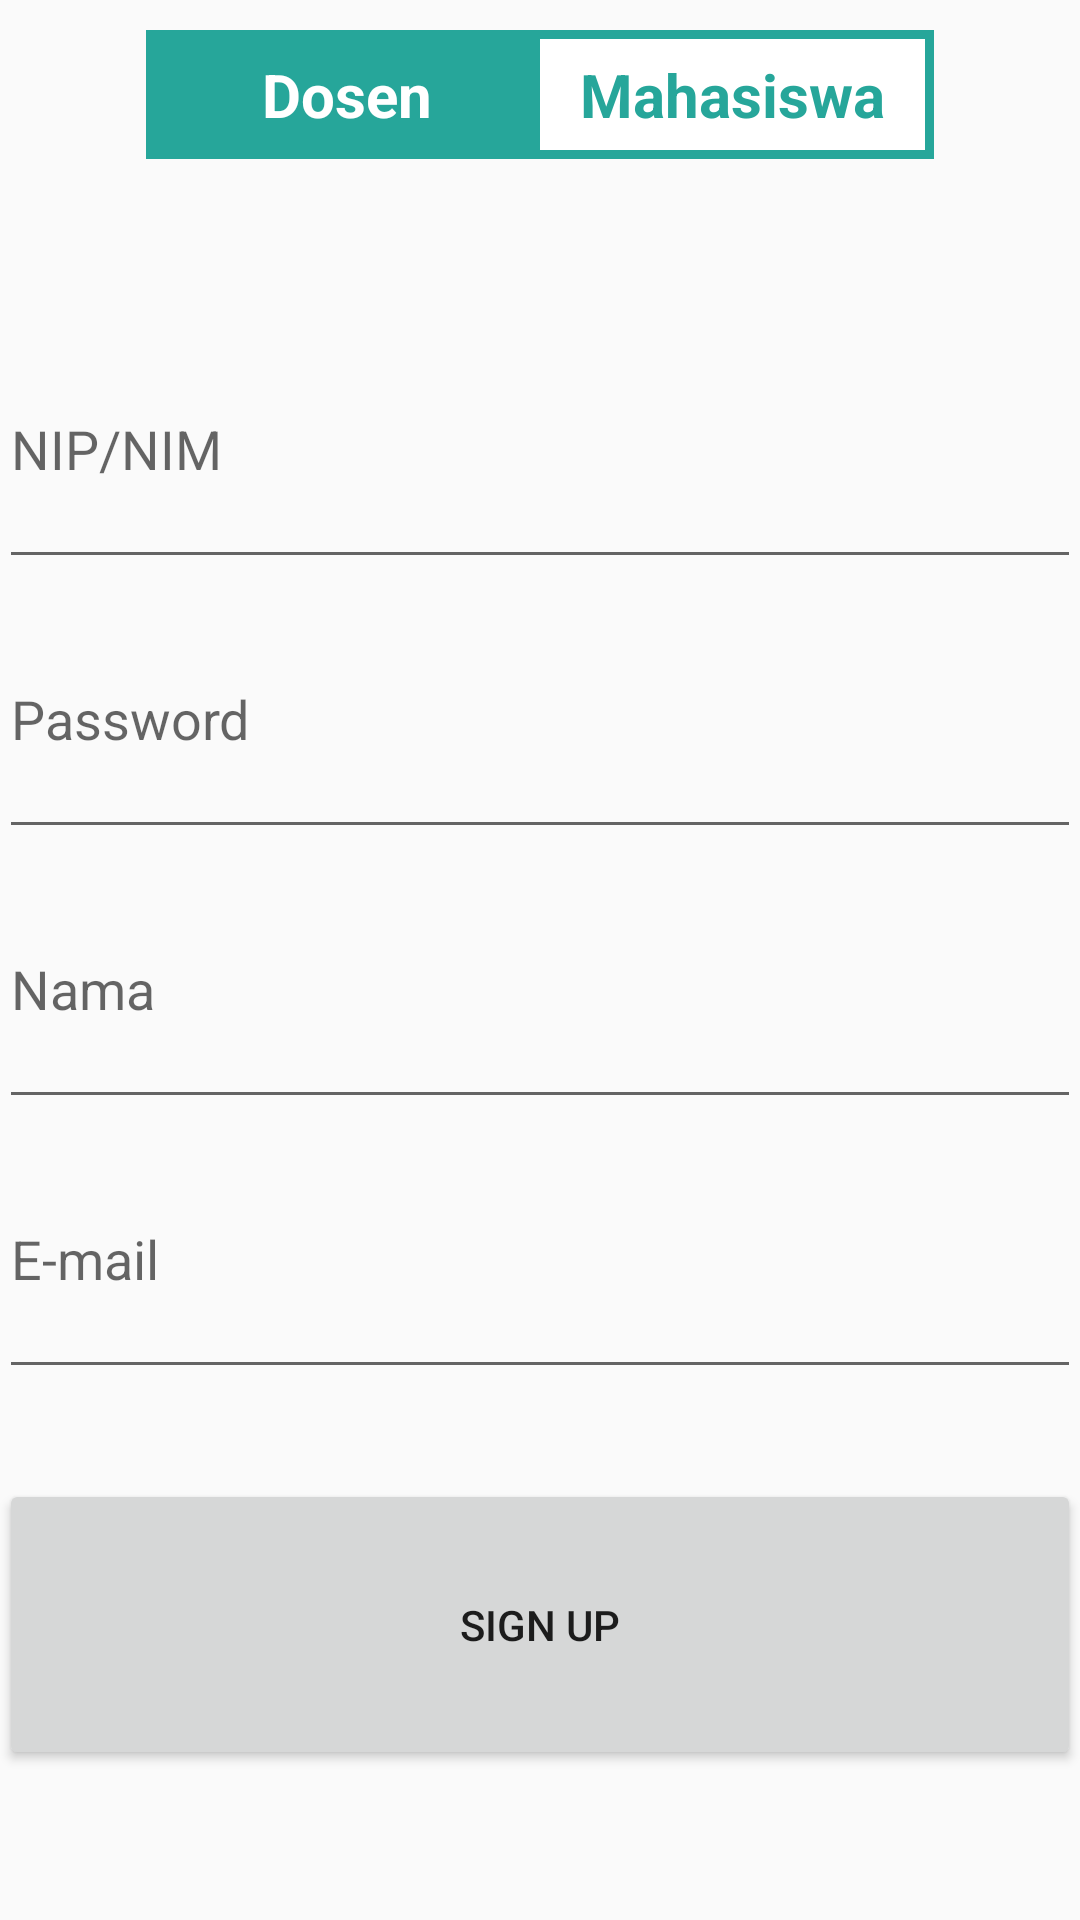

Produce the Android XML layout that renders to this screen, including the resource entries it uses.
<!-- AndroidManifest.xml: application theme AppTheme -->
<!-- res/layout/activity_sign_up.xml -->
<?xml version="1.0" encoding="utf-8"?>
<RelativeLayout xmlns:android="http://schemas.android.com/apk/res/android"
    xmlns:tools="http://schemas.android.com/tools"
    android:layout_width="match_parent"
    android:layout_height="match_parent"
    android:paddingBottom="@dimen/activity_vertical_margin"
    android:paddingLeft="@dimen/activity_horizontal_margin"
    android:paddingRight="@dimen/activity_horizontal_margin"
    android:paddingTop="@dimen/activity_vertical_margin"
    tools:context="riksameidy.com.latihan_bareng1.SignUp">

    <LinearLayout
        android:layout_width="match_parent"
        android:layout_height="match_parent"
        android:orientation="vertical"
        android:gravity="center_horizontal"
        >

        <LinearLayout
            android:layout_width="wrap_content"
            android:layout_height="wrap_content"
            android:orientation="horizontal"
            android:background="@color/background"
            android:padding="3dp"
            android:layout_marginTop="10dp"
            android:layout_marginBottom="50dp">

            <LinearLayout
                android:layout_width="match_parent"
                android:layout_height="wrap_content"
                android:orientation="horizontal"
                android:background="@color/backgroundClicked"
                android:padding="5dp"
                android:layout_gravity="center_horizontal"
                android:id="@+id/kotakDosen"
                >

                <TextView
                    android:layout_width="match_parent"
                    android:layout_height="wrap_content"
                    android:gravity="center_horizontal"
                    android:text="@string/dosen"
                    android:onClick="userDosen"
                    android:id="@+id/pilihdosen"
                    android:textSize="20sp"
                    android:textColor="@color/textClicked"
                    android:textStyle="bold"
                    android:ems="5"
                    />

            </LinearLayout>

            <LinearLayout
                android:layout_width="match_parent"
                android:layout_height="wrap_content"
                android:orientation="horizontal"
                android:background="@color/backgroundUnClicked"
                android:padding="5dp"
                android:id="@+id/kotakMahasiswa"
                >

                <TextView
                    android:layout_width="match_parent"
                    android:layout_height="wrap_content"
                    android:gravity="center_horizontal"
                    android:text="@string/mahasiswa"
                    android:onClick="userMhs"
                    android:id="@+id/pilihmhs"
                    android:textSize="20sp"
                    android:textColor="@color/textUnClicked"
                    android:textStyle="bold"
                    android:ems="5"
                    />

            </LinearLayout>

        </LinearLayout>



        <EditText
            android:layout_width="match_parent"
            android:layout_height="wrap_content"
            android:id="@+id/nipDiSignup"
            android:hint="@string/nip"
            android:layout_gravity="center_horizontal"
            android:layout_weight="1"/>

        <EditText
            android:layout_width="match_parent"
            android:layout_height="wrap_content"
            android:id="@+id/passwordDiSignup"
            android:hint="@string/password"
            android:layout_gravity="center_horizontal"
            android:layout_weight="1"/>

        <EditText
            android:layout_width="match_parent"
            android:layout_height="wrap_content"
            android:id="@+id/namaDiSignup"
            android:hint="@string/nama"
            android:layout_gravity="center_horizontal"
            android:layout_weight="1"/>

        <EditText
            android:layout_width="match_parent"
            android:layout_height="wrap_content"
            android:id="@+id/emailDiSignup"
            android:hint="@string/email"
            android:layout_gravity="center_horizontal"
            android:layout_weight="1"/>

        <Button
            android:layout_width="match_parent"
            android:layout_height="wrap_content"
            android:layout_gravity="center|bottom"
            android:text="@string/sign_up"
            android:id="@+id/signup"
            android:layout_weight="1"
            android:layout_marginTop="30dp"
            android:layout_marginBottom="50dp"
            android:onClick="SignUp"/>

    </LinearLayout>

</RelativeLayout>
<!-- resources referenced by this layout -->
<resources>
  <color name="background">#26A69A</color>
  <color name="backgroundClicked">#26A69A</color>
  <color name="backgroundUnClicked">#FFFFFF</color>
  <color name="textClicked">#FFFFFF</color>
  <color name="textUnClicked">#26A69A</color>
  <string name="dosen">Dosen</string>
  <string name="email">E-mail</string>
  <string name="mahasiswa">Mahasiswa</string>
  <string name="nama">Nama</string>
  <string name="nip">NIP/NIM</string>
  <string name="password">Password</string>
  <string name="sign_up">Sign Up</string>
  <style name="AppTheme" parent="Theme.AppCompat.Light.DarkActionBar">
          
          <item name="colorPrimary">@color/colorPrimary</item>
          <item name="colorPrimaryDark">@color/colorPrimaryDark</item>
          <item name="colorAccent">@color/colorAccent</item>
  
      </style>
  <color name="colorPrimary">#00796B</color>
  <color name="colorPrimaryDark">#004D40</color>
  <color name="colorAccent">#009688</color>
</resources>
